Dataset: plant_diseases (GitHub, Aomitoo/Plant-Project). Classes: alternaria leaf blight, anthocyanosis, anthracnose, aphid, aphid effects, ascochyta blight, bacterial spot, black chaff, black rot, black spots, botrytis cinerea, burn, downy mildew, dry rot, edema, grey mold, healthy, late blight, leaf deformation, leaf miners, loss of foliage turgor, marginal leaf necrosis, mealybug, mechanical damage, mosaic virus, nutrient deficiency, powdery mildew, rust, scale, shot hole, sooty mold, spider mite, thrips, whitefly, wilting.

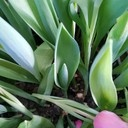
Label: healthy

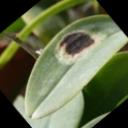
Label: burn

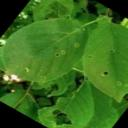
Label: shot hole

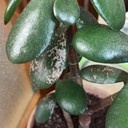
Label: thrips

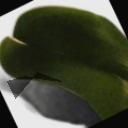
Label: mechanical damage

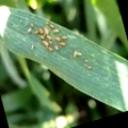
Label: aphid
